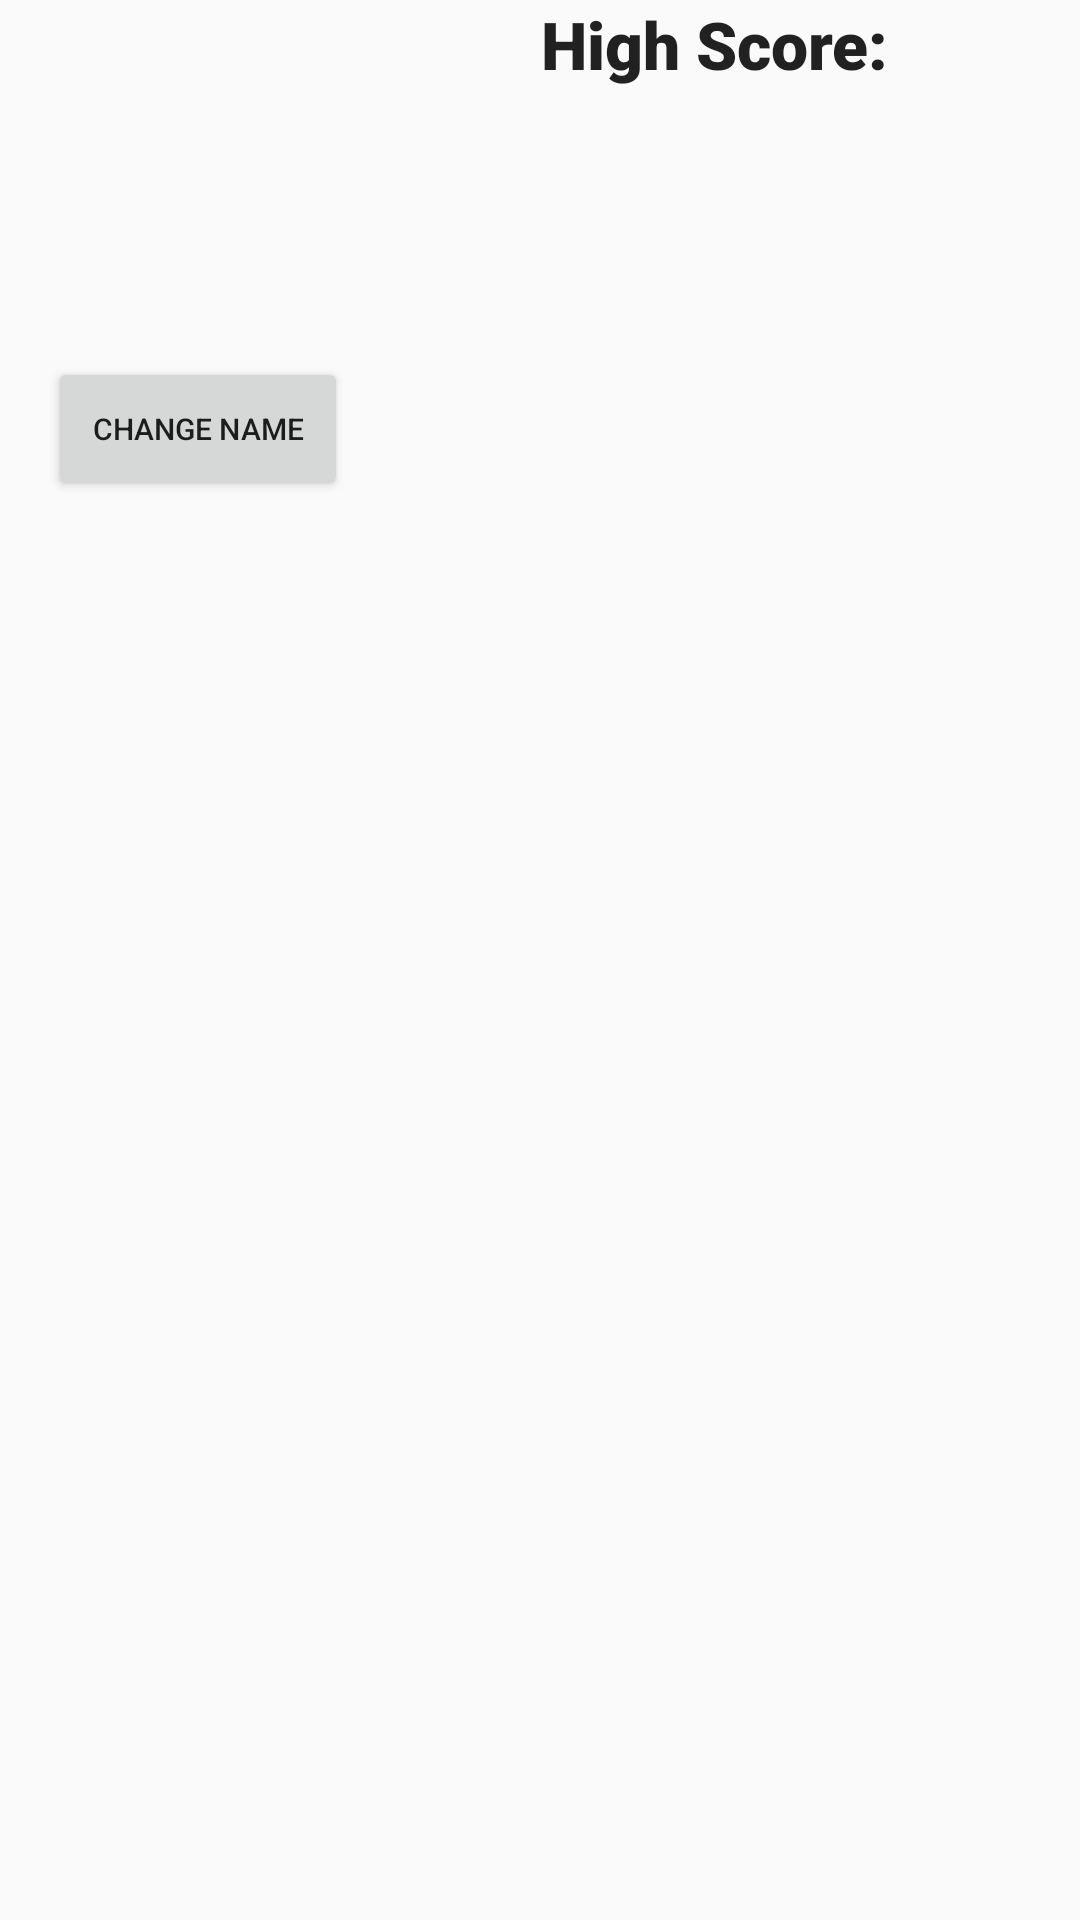

Layout XML and referenced resources for this Android screen:
<!-- AndroidManifest.xml: application theme Theme.AppCompat.Light -->
<!-- res/layout/scoreboard_layout.xml -->
<?xml version="1.0" encoding="utf-8"?>
<LinearLayout xmlns:android="http://schemas.android.com/apk/res/android"
    xmlns:tools="http://schemas.android.com/tools"
    android:layout_width="match_parent"
    android:layout_height="match_parent"
    android:layout_margin="16dp"
    android:orientation="vertical">

    <LinearLayout
        android:layout_width="match_parent"
        android:layout_height="wrap_content"
        android:orientation="horizontal"/>

    <LinearLayout
        android:layout_width="match_parent"
        android:layout_height="wrap_content"
        android:orientation="horizontal">


        <LinearLayout
            android:layout_width="wrap_content"
            android:layout_height="wrap_content"
            android:layout_marginEnd="16dp"
            android:orientation="horizontal"/>
        <LinearLayout
            android:layout_width="wrap_content"
            android:layout_height="wrap_content"
            android:orientation="vertical">
            <ImageView
                android:layout_width="100dp"
                android:layout_height="100dp"
                android:src="@drawable/pfp"/>

            <TextView
                android:id="@+id/playername"
                android:layout_width="match_parent"
                android:layout_height="wrap_content"
                android:gravity="center" />

            <Button
                android:id="@+id/changeusername"
                android:layout_width="match_parent"
                android:layout_height="wrap_content"
                android:text="change name"
                android:textSize="10sp" />
        </LinearLayout>
        <LinearLayout
            android:layout_width="match_parent"
            android:layout_height="wrap_content"
            android:orientation="vertical">

            <TextView
                android:layout_width="match_parent"
                android:layout_height="wrap_content"
                android:layout_gravity="center"
                android:fontFamily="sans-serif-black"
                android:gravity="center"
                android:text="@string/score_text"
                android:textAppearance="@android:style/TextAppearance.Material.Large" />

            <TextView
                android:layout_width="match_parent"
                android:layout_height="match_parent"
                android:layout_gravity="center"
                android:gravity="center"
                android:id="@+id/highscore"

                android:textAppearance="@android:style/TextAppearance.Material.Large" />

        </LinearLayout>
    </LinearLayout>
</LinearLayout>
<!-- resources referenced by this layout -->
<resources>
  <string name="score_text">High Score:</string>
</resources>
